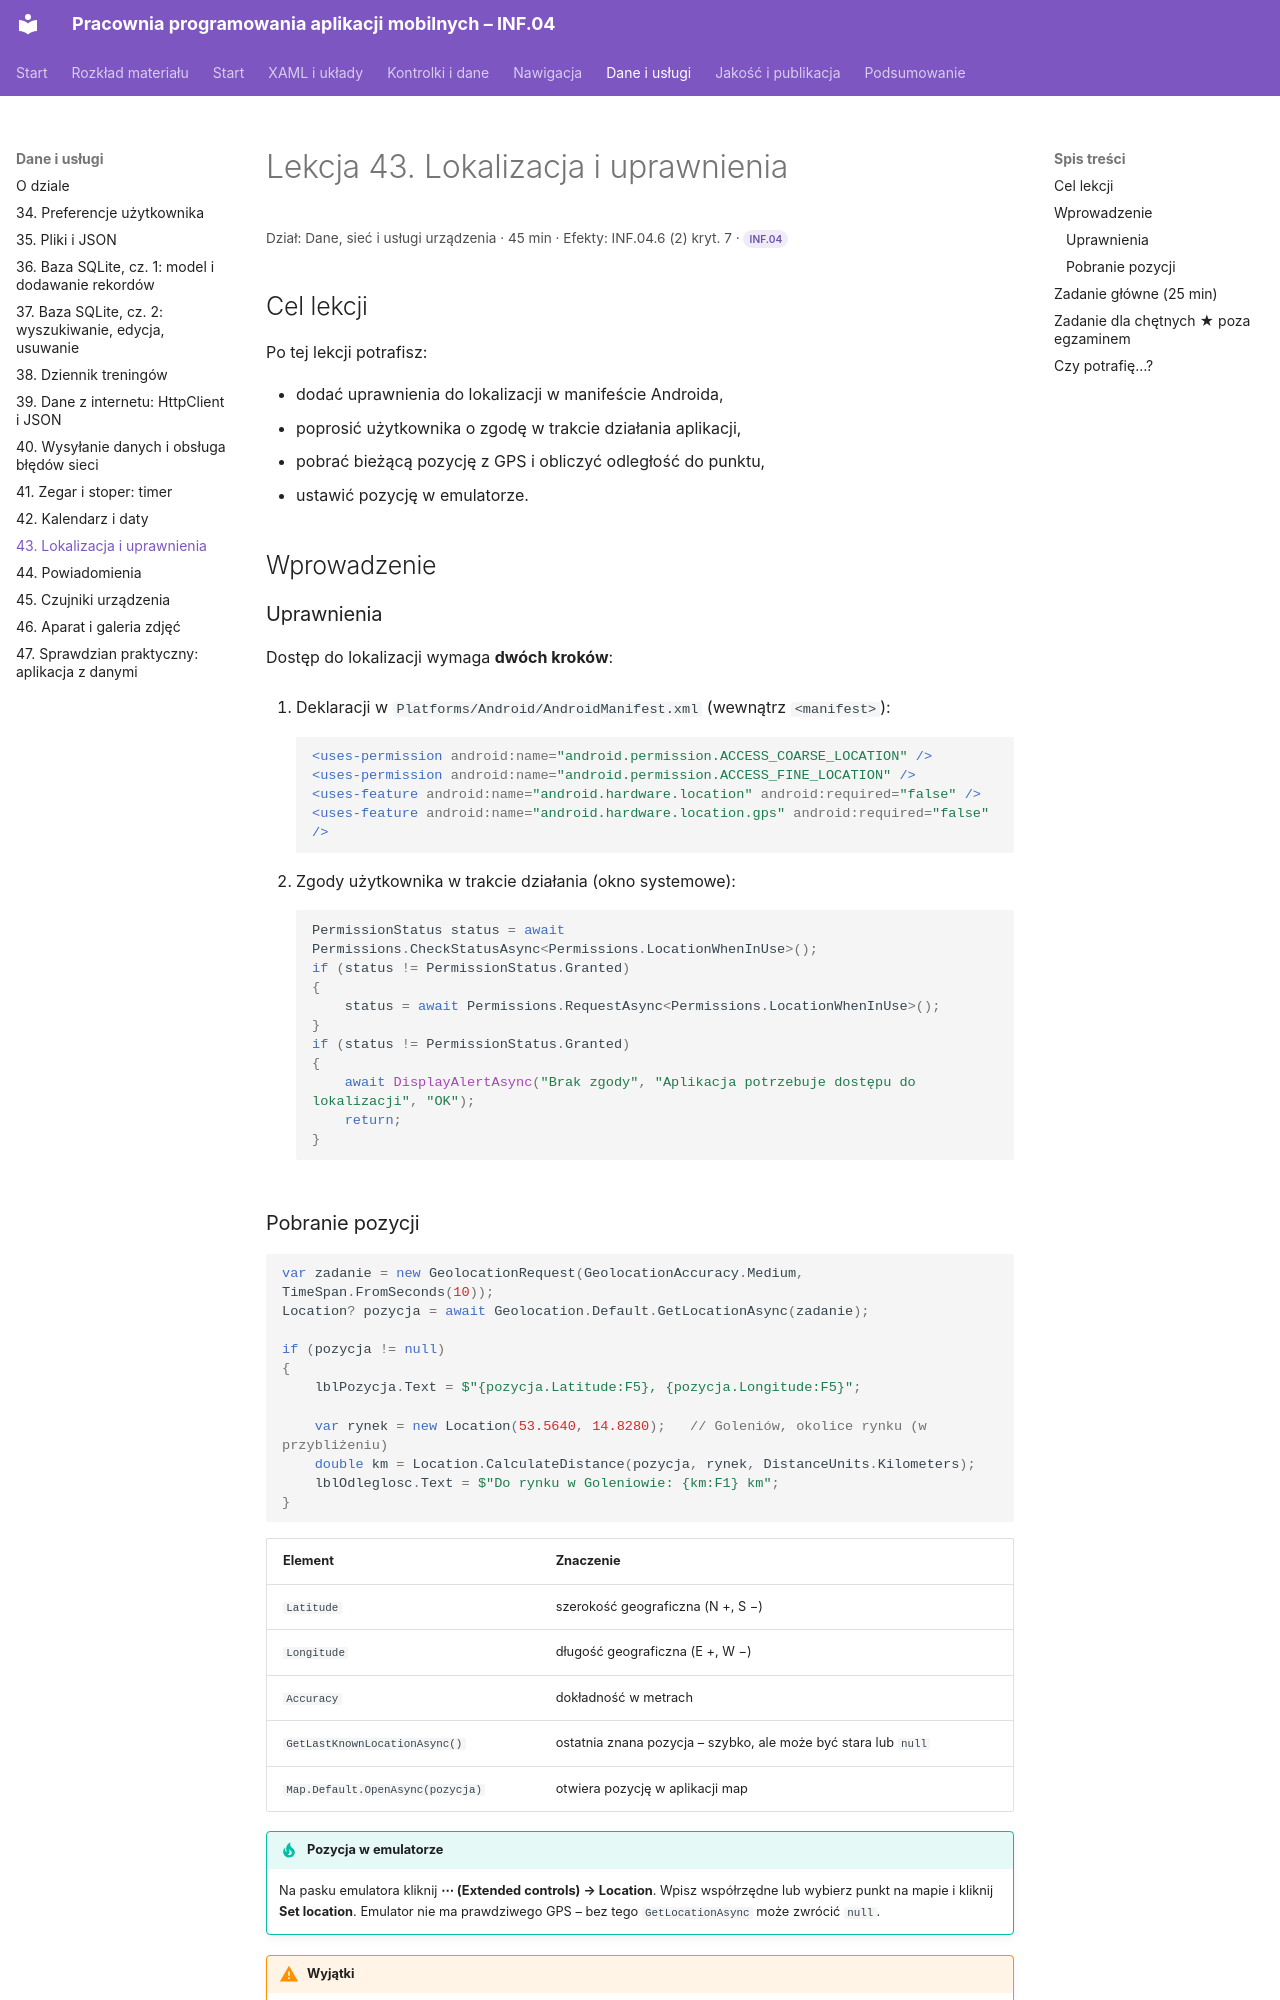

repository: belferIT/pracownia-programowania-aplikacji-mobilnych · page: dane/lekcja-43/index.html · generator: mkdocs

# Lekcja 43. Lokalizacja i uprawnienia

<p class="lekcja-meta">Dział: Dane, sieć i usługi urządzenia · 45 min · Efekty: INF.04.6 (2) kryt. 7 · <span class="zakres zakres-p">INF.04</span></p>

## Cel lekcji

Po tej lekcji potrafisz:

- dodać uprawnienia do lokalizacji w manifeście Androida,
- poprosić użytkownika o zgodę w trakcie działania aplikacji,
- pobrać bieżącą pozycję z GPS i obliczyć odległość do punktu,
- ustawić pozycję w emulatorze.

## Wprowadzenie

### Uprawnienia

Dostęp do lokalizacji wymaga **dwóch kroków**:

1. Deklaracji w `Platforms/Android/AndroidManifest.xml` (wewnątrz `<manifest>`):

    ```xml
    <uses-permission android:name="android.permission.ACCESS_COARSE_LOCATION" />
    <uses-permission android:name="android.permission.ACCESS_FINE_LOCATION" />
    <uses-feature android:name="android.hardware.location" android:required="false" />
    <uses-feature android:name="android.hardware.location.gps" android:required="false" />
    ```

2. Zgody użytkownika w trakcie działania (okno systemowe):

    ```csharp
    PermissionStatus status = await Permissions.CheckStatusAsync<Permissions.LocationWhenInUse>();
    if (status != PermissionStatus.Granted)
    {
        status = await Permissions.RequestAsync<Permissions.LocationWhenInUse>();
    }
    if (status != PermissionStatus.Granted)
    {
        await DisplayAlertAsync("Brak zgody", "Aplikacja potrzebuje dostępu do lokalizacji", "OK");
        return;
    }
    ```
